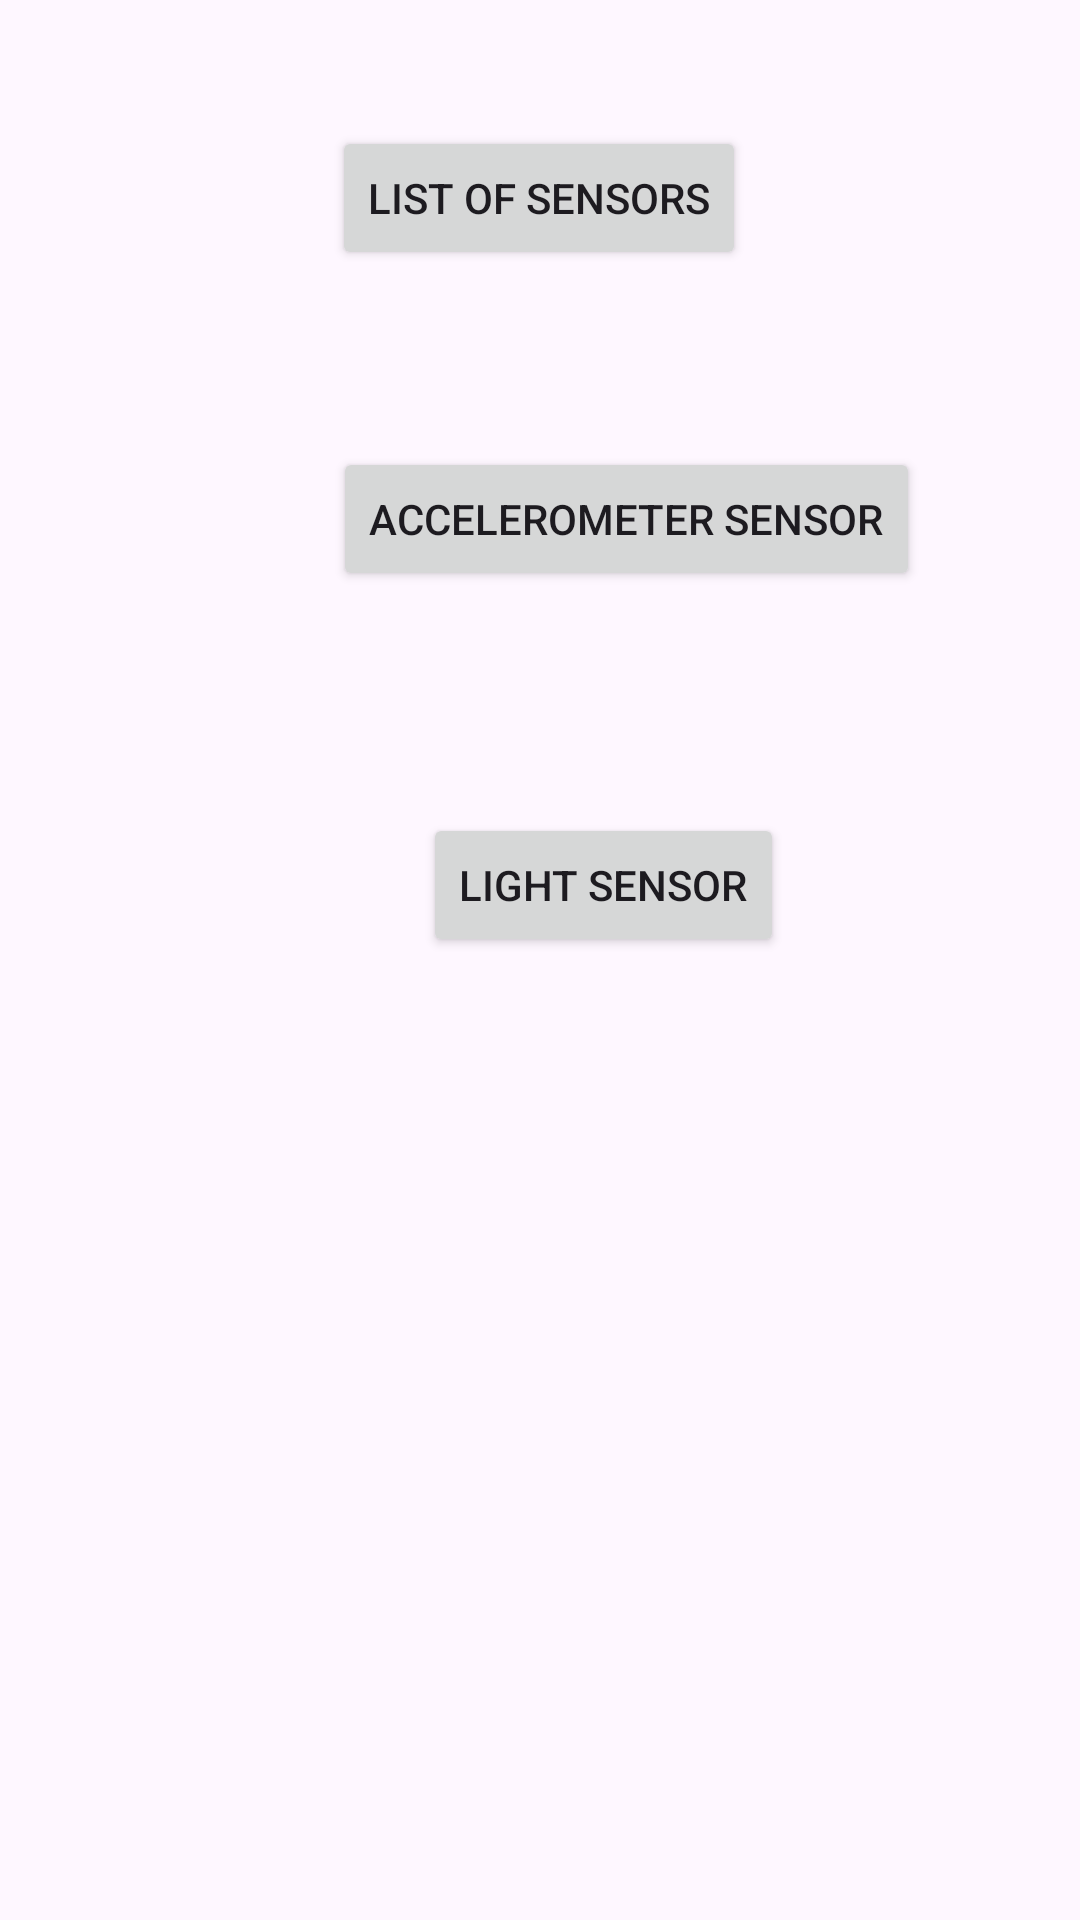

Android layout source for this screen:
<!-- AndroidManifest.xml: application theme Theme.Crud_34b -->
<!-- res/layout/activity_sensor_dashboard.xml -->
<?xml version="1.0" encoding="utf-8"?>
<androidx.constraintlayout.widget.ConstraintLayout xmlns:android="http://schemas.android.com/apk/res/android"
    xmlns:app="http://schemas.android.com/apk/res-auto"
    xmlns:tools="http://schemas.android.com/tools"
    android:id="@+id/main"
    android:layout_width="match_parent"
    android:layout_height="match_parent"
    tools:context=".ui.activity.SensorDashboardActivity">

    <Button
        android:id="@+id/btnList"
        android:layout_width="wrap_content"
        android:layout_height="wrap_content"
        android:layout_marginStart="134dp"
        android:layout_marginTop="42dp"
        android:layout_marginEnd="135dp"
        android:text="List of sensors"
        app:layout_constraintEnd_toEndOf="parent"
        app:layout_constraintStart_toStartOf="parent"
        app:layout_constraintTop_toTopOf="parent" />

    <Button
        android:id="@+id/btnAcclerate"
        android:layout_width="wrap_content"
        android:layout_height="wrap_content"
        android:layout_marginStart="111dp"
        android:layout_marginTop="59dp"
        android:text="Accelerometer sensor"
        app:layout_constraintStart_toStartOf="parent"
        app:layout_constraintTop_toBottomOf="@+id/btnList" />

    <Button
        android:id="@+id/btnLightSensor"
        android:layout_width="wrap_content"
        android:layout_height="wrap_content"
        android:layout_marginStart="141dp"
        android:layout_marginTop="74dp"
        android:text="Light Sensor"
        app:layout_constraintStart_toStartOf="parent"
        app:layout_constraintTop_toBottomOf="@+id/btnAcclerate" />
</androidx.constraintlayout.widget.ConstraintLayout>
<!-- resources referenced by this layout -->
<resources>
  <style name="Theme.Crud_34b" parent="Base.Theme.Crud_34b" />
  <style name="Base.Theme.Crud_34b" parent="Theme.Material3.DayNight.NoActionBar">
          
          
      </style>
</resources>
